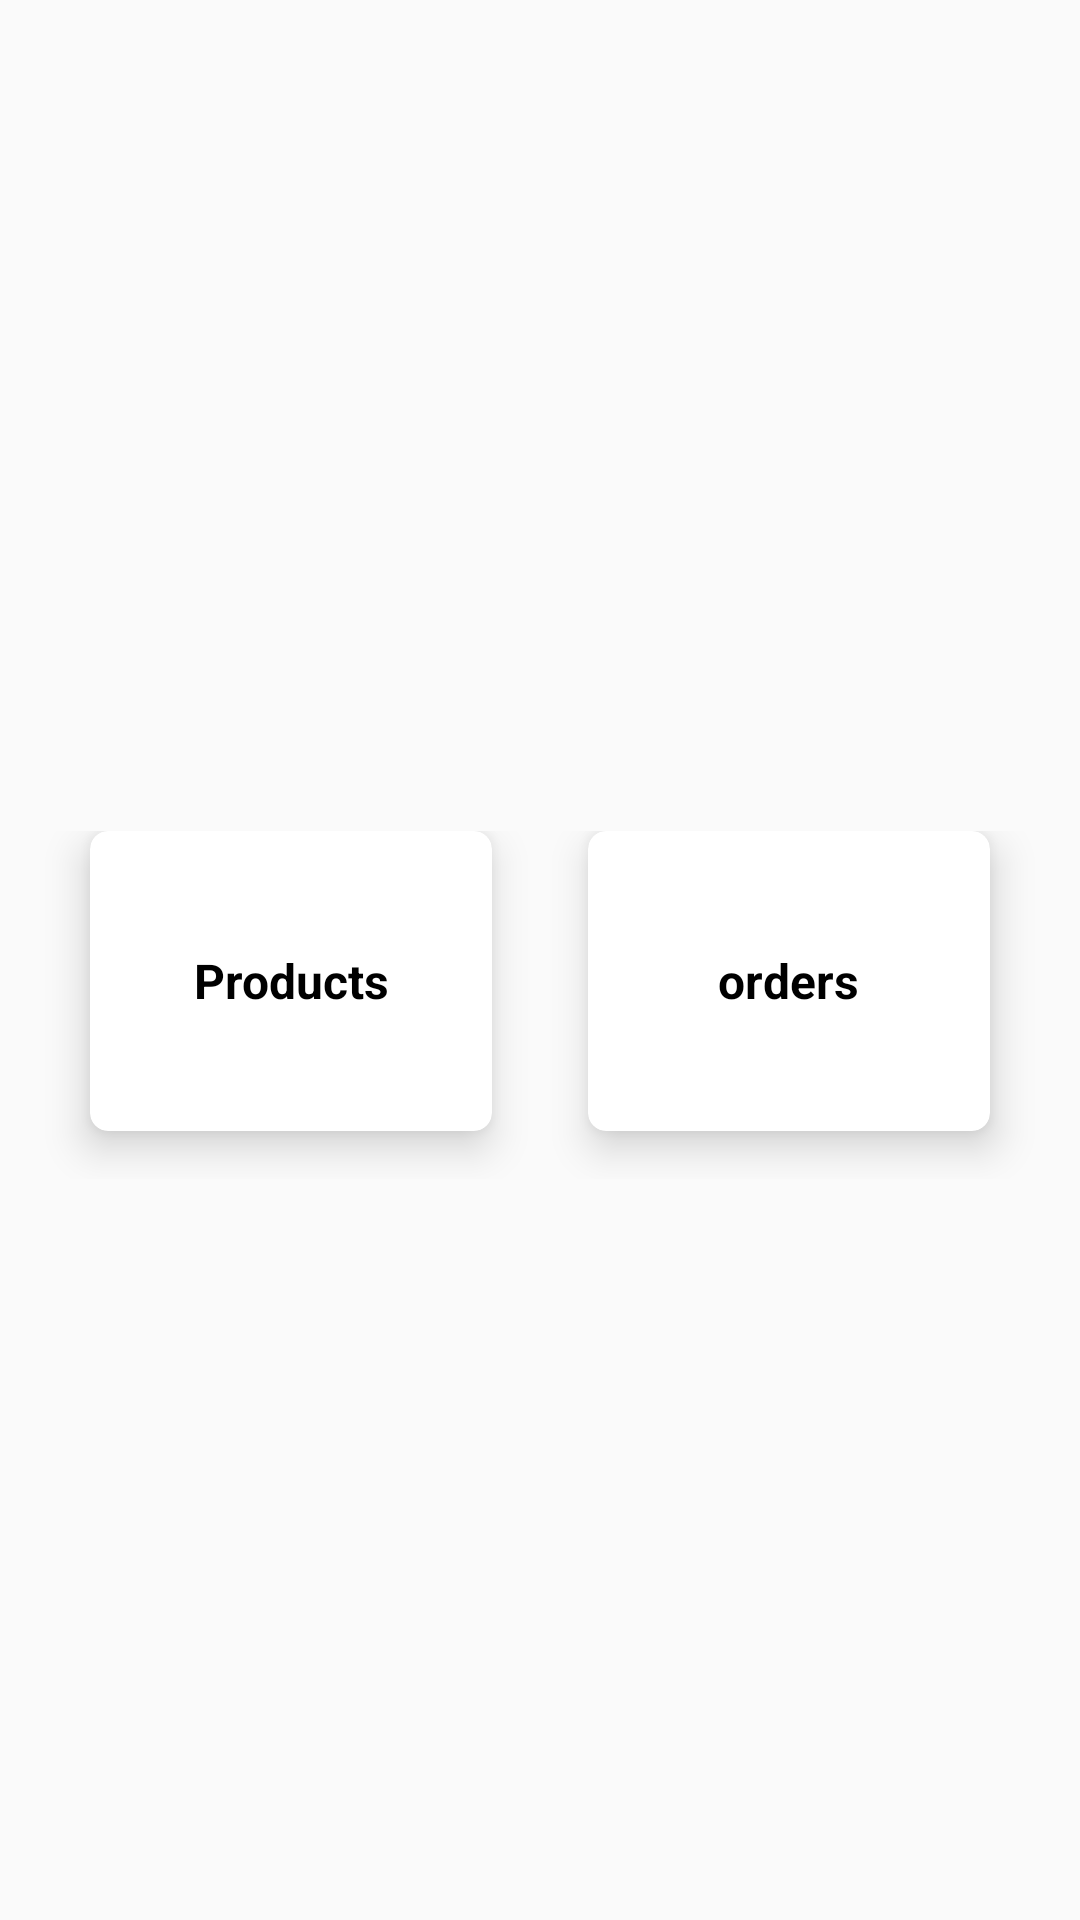

The Android layout XML behind this screen, and the referenced resources:
<!-- AndroidManifest.xml: application theme AppTheme -->
<!-- res/layout/activity_admin.xml -->
<?xml version="1.0" encoding="utf-8"?>
<androidx.constraintlayout.widget.ConstraintLayout
    xmlns:android="http://schemas.android.com/apk/res/android"
    xmlns:app="http://schemas.android.com/apk/res-auto"
    xmlns:tools="http://schemas.android.com/tools"
    android:layout_width="match_parent"
    android:layout_gravity="center"
    android:layout_height="match_parent"
    android:id="@+id/drawer_layout"
    android:background="@drawable/blue_weather"
    tools:context=".Admin">
    <RelativeLayout
        android:gravity="center"
        android:orientation="vertical"
        android:layout_width="match_parent"
        android:layout_height="match_parent">
        <RelativeLayout
            android:id="@+id/rel"
            android:layout_width="match_parent"
            android:layout_height="wrap_content">

        </RelativeLayout>
        <GridLayout
            android:id="@+id/il"
            android:layout_width="match_parent"
            android:layout_height="wrap_content"
            android:layout_below="@id/rel"
            android:layout_marginTop="30dp"
            android:alignmentMode="alignMargins"
            android:columnCount="2"
            android:columnOrderPreserved="false"
            android:padding="14dp"
            android:rowCount="3">


            <androidx.cardview.widget.CardView
                android:id="@+id/furniture"
                android:layout_width="100dp"
                android:layout_height="100dp"
                android:layout_rowWeight="1"
                android:layout_columnWeight="1"
                android:layout_marginLeft="16dp"
                android:layout_marginRight="16dp"
                android:layout_marginBottom="16dp"
                android:background="@color/colorAccent"
                app:cardCornerRadius="6dp"
                app:cardElevation="8dp">

                <LinearLayout
                    android:layout_width="wrap_content"
                    android:layout_height="wrap_content"
                    android:layout_gravity="center_horizontal|center_vertical"
                    android:layout_margin="16dp"
                    android:orientation="vertical">
                    <TextView
                        android:layout_width="wrap_content"
                        android:layout_height="wrap_content"
                        android:text="Products"
                        android:textAlignment="center"
                        android:textColor="@color/colorTexts"
                        android:textSize="16dp"
                        android:textStyle="bold"
                        android:gravity="center_horizontal" />
                </LinearLayout>
            </androidx.cardview.widget.CardView>
            <androidx.cardview.widget.CardView
                android:id="@+id/sold"
                android:layout_width="100dp"
                android:layout_height="100dp"
                android:layout_rowWeight="1"
                android:layout_columnWeight="1"
                android:layout_marginLeft="16dp"
                android:layout_marginRight="16dp"
                android:layout_marginBottom="16dp"
                android:background="@color/colorAccent"
                app:cardCornerRadius="6dp"
                app:cardElevation="8dp">

                <LinearLayout
                    android:layout_width="wrap_content"
                    android:layout_height="wrap_content"
                    android:layout_gravity="center_horizontal|center_vertical"
                    android:layout_margin="16dp"
                    android:orientation="vertical">
                    <TextView
                        android:layout_width="wrap_content"
                        android:layout_height="wrap_content"
                        android:text="orders"
                        android:textAlignment="center"
                        android:textColor="@color/colorTexts"
                        android:textSize="16dp"
                        android:textStyle="bold"
                        android:gravity="center_horizontal" />

                </LinearLayout>
            </androidx.cardview.widget.CardView>


        </GridLayout>

    </RelativeLayout>
</androidx.constraintlayout.widget.ConstraintLayout>
<!-- resources referenced by this layout -->
<resources>
  <color name="colorAccent">#fff</color>
  <color name="colorTexts">#000</color>
  <style name="AppTheme" parent="Theme.AppCompat.Light.DarkActionBar">
          
          <item name="colorPrimary">@color/colorPrimary</item>
          <item name="colorPrimaryDark">@color/colorPrimaryDark</item>
          <item name="colorAccent">@color/colorAccent</item>
      </style>
  <color name="colorPrimary">#0090ff</color>
  <color name="colorPrimaryDark">#01579a</color>
</resources>
